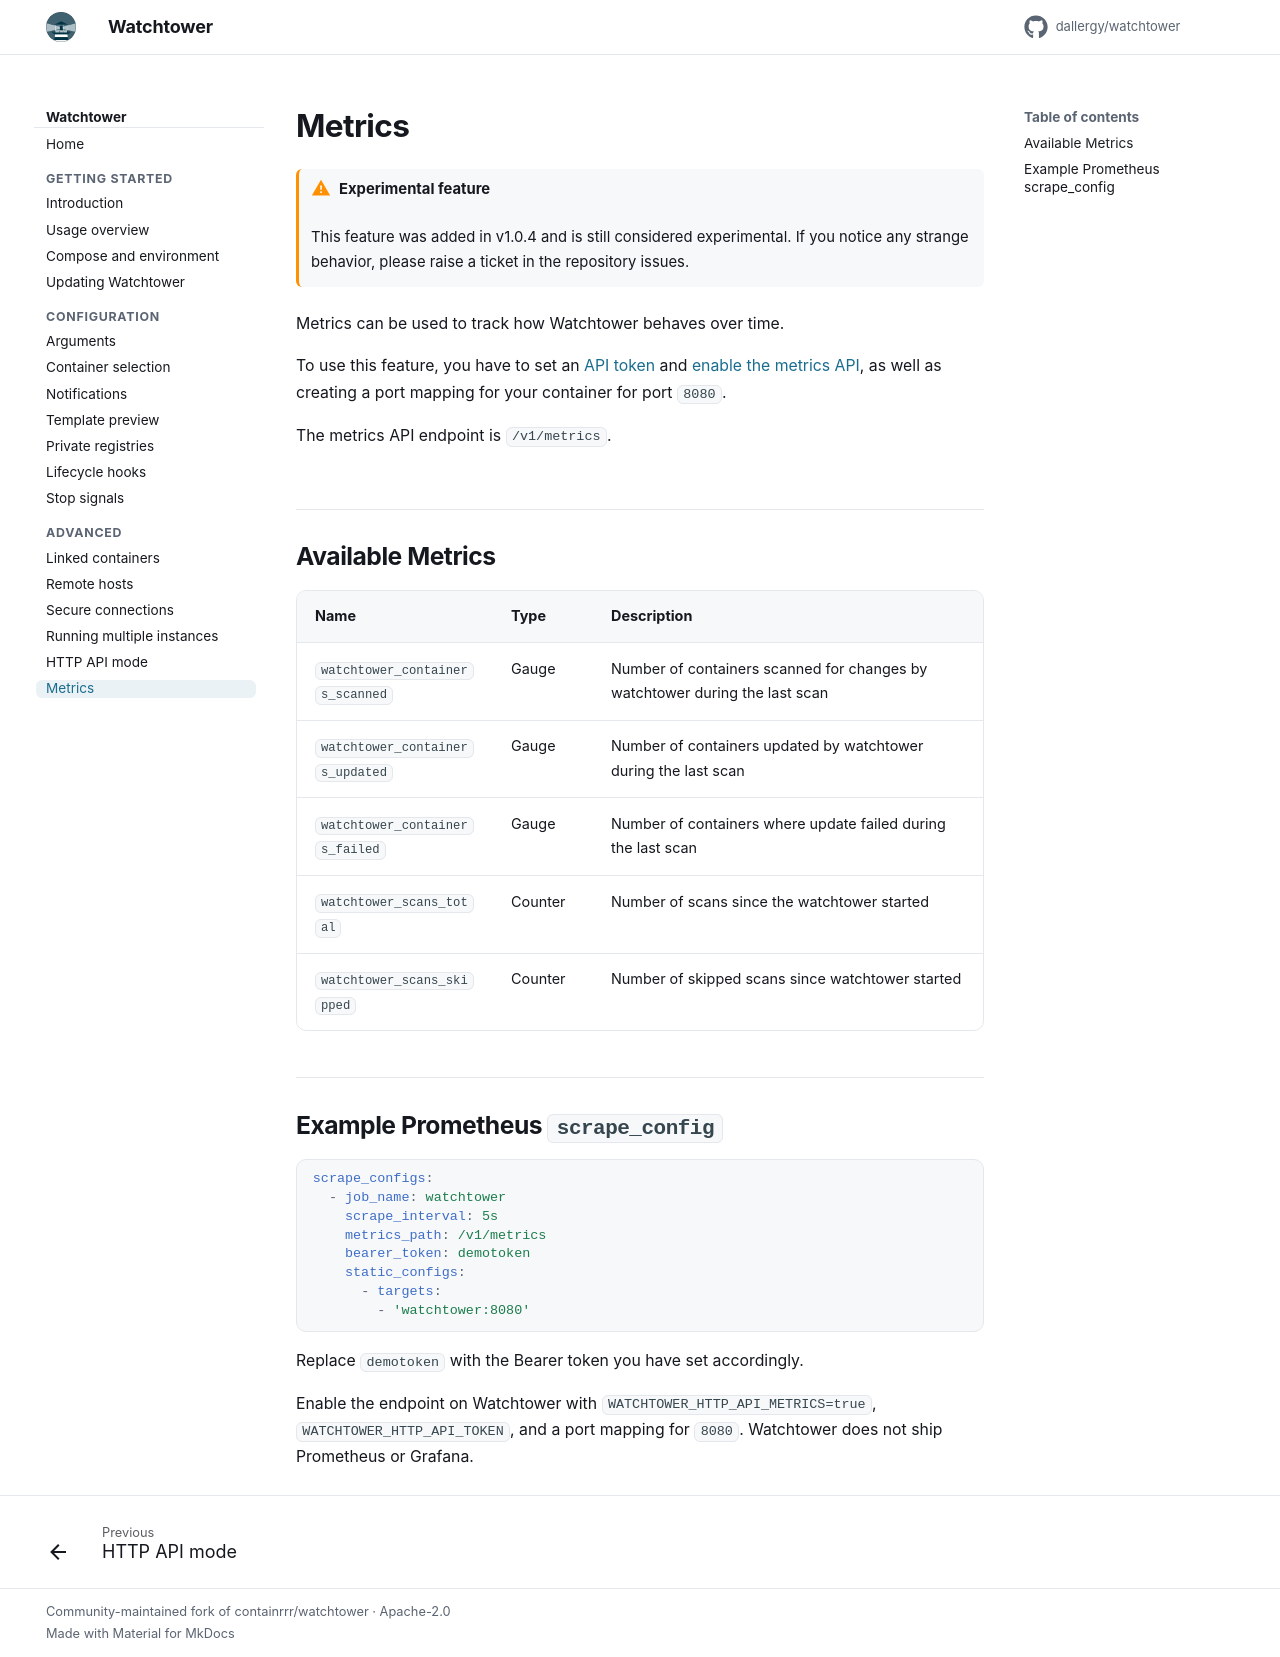

repository: dallergy/watchtower · page: metrics/index.html · generator: mkdocs

!!! warning "Experimental feature"
    This feature was added in v1.0.4 and is still considered experimental. If you notice any strange behavior, please raise
    a ticket in the repository issues.

Metrics can be used to track how Watchtower behaves over time.

To use this feature, you have to set an [API token](arguments.md#http_api_token) and [enable the metrics API](arguments.md#http_api_metrics),
as well as creating a port mapping for your container for port `8080`.

The metrics API endpoint is `/v1/metrics`.

## Available Metrics 

| Name                            | Type    | Description                                                                 |
| ------------------------------- | ------- | --------------------------------------------------------------------------- |
| `watchtower_containers_scanned` | Gauge   | Number of containers scanned for changes by watchtower during the last scan |
| `watchtower_containers_updated` | Gauge   | Number of containers updated by watchtower during the last scan             |
| `watchtower_containers_failed`  | Gauge   | Number of containers where update failed during the last scan               |
| `watchtower_scans_total`        | Counter | Number of scans since the watchtower started                                |
| `watchtower_scans_skipped`      | Counter | Number of skipped scans since watchtower started                            |

## Example Prometheus `scrape_config`

```yaml
scrape_configs:
  - job_name: watchtower
    scrape_interval: 5s
    metrics_path: /v1/metrics
    bearer_token: demotoken
    static_configs:
      - targets:
        - 'watchtower:8080'
```

Replace `demotoken` with the Bearer token you have set accordingly.

Enable the endpoint on Watchtower with `WATCHTOWER_HTTP_API_METRICS=true`, `WATCHTOWER_HTTP_API_TOKEN`, and a port mapping for `8080`. Watchtower does not ship Prometheus or Grafana.
